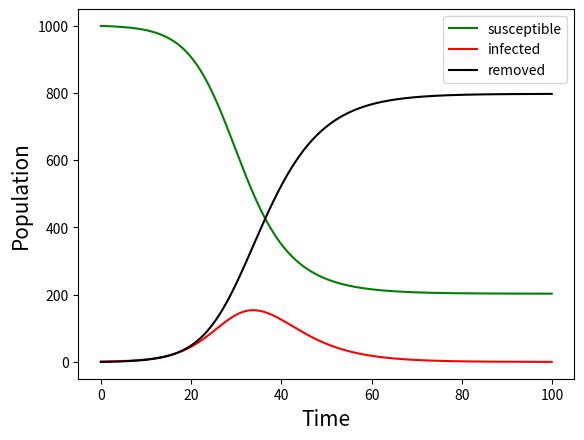

This chart was generated by the following Python code:
import numpy as np
import matplotlib.pyplot as plt
from scipy.integrate import odeint

def SIR_DES(N, beta, gamma, I = 1):
    """Plot the disease outbreak using an SIR deterministic model"""
    def f(y, t, params):
        S, I = y
        beta, gamma = params
        equations = [-beta * S * I, beta * S * I - gamma * I]
        return equations
    params = [beta, gamma]
    y_0 = [1 - I / N, I / N]
    t_stop = 100
    t_increment = 0.1
    t = np.arange(0, t_stop, t_increment)
    solution = odeint(f, y_0, t, args=(params,))
    removed = np.array([1 - sol[0] - sol[1] for sol in solution])
    plt.xlabel('Time', fontsize=15)
    plt.ylabel('Population', fontsize=15)
    plt.plot(t, N * solution[:, 0], color='green', label='susceptible')
    plt.plot(t, N * solution[:, 1], color='red', label='infected')
    plt.plot(t, N * removed, color='black', label='removed')
    plt.legend()
    plt.show()
SIR_DES(N=1000, beta=0.4, gamma=0.2)
